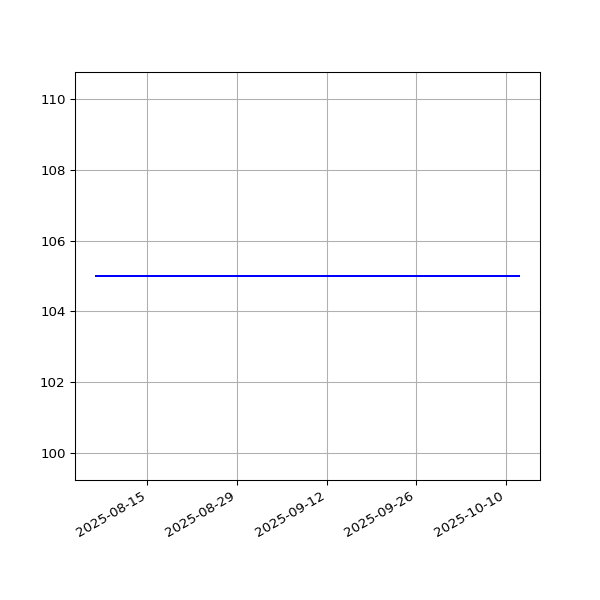

The file beside this chart, header and first rows:
date, value
2025-08-07T00:30:05Z, 105
2025-08-09T00:28:49Z, 105
2025-08-10T00:25:15Z, 105
2025-08-11T00:22:01Z, 105
2025-08-12T00:24:44Z, 105
2025-08-13T00:23:17Z, 105
2025-08-15T00:31:02Z, 105
2025-08-18T00:24:56Z, 105
2025-08-19T00:31:22Z, 105
2025-08-20T00:28:07Z, 105
2025-08-21T00:32:22Z, 105
2025-08-22T00:23:51Z, 105
2025-08-23T00:28:56Z, 105
2025-08-24T00:22:27Z, 105
2025-08-25T00:28:18Z, 105
2025-08-26T00:36:56Z, 105
2025-08-27T00:34:28Z, 105
2025-08-29T00:52:08Z, 105
2025-08-30T00:42:49Z, 105
2025-08-31T00:45:07Z, 105
2025-09-01T00:38:55Z, 105
2025-09-02T00:41:54Z, 105
2025-09-03T00:40:49Z, 105
2025-09-05T00:32:08Z, 105
2025-09-06T00:40:35Z, 105
2025-09-09T00:31:53Z, 105
2025-09-10T00:30:02Z, 105
2025-09-11T00:38:24Z, 105
2025-09-12T00:28:33Z, 105
2025-09-13T00:31:16Z, 105
2025-09-14T00:28:42Z, 105
2025-09-15T00:33:33Z, 105
2025-09-21T00:28:14Z, 105
2025-09-22T00:30:56Z, 105
2025-09-23T00:32:03Z, 105
2025-09-24T00:29:18Z, 105
2025-09-25T00:26:59Z, 105
2025-09-27T01:36:51Z, 105
2025-09-28T00:47:23Z, 105
2025-09-30T00:28:06Z, 105
2025-10-03T00:32:08Z, 105
2025-10-05T00:37:23Z, 105
2025-10-06T00:33:04Z, 105
2025-10-08T00:26:24Z, 105
2025-10-10T00:28:25Z, 105
2025-10-12T00:35:42Z, 105
